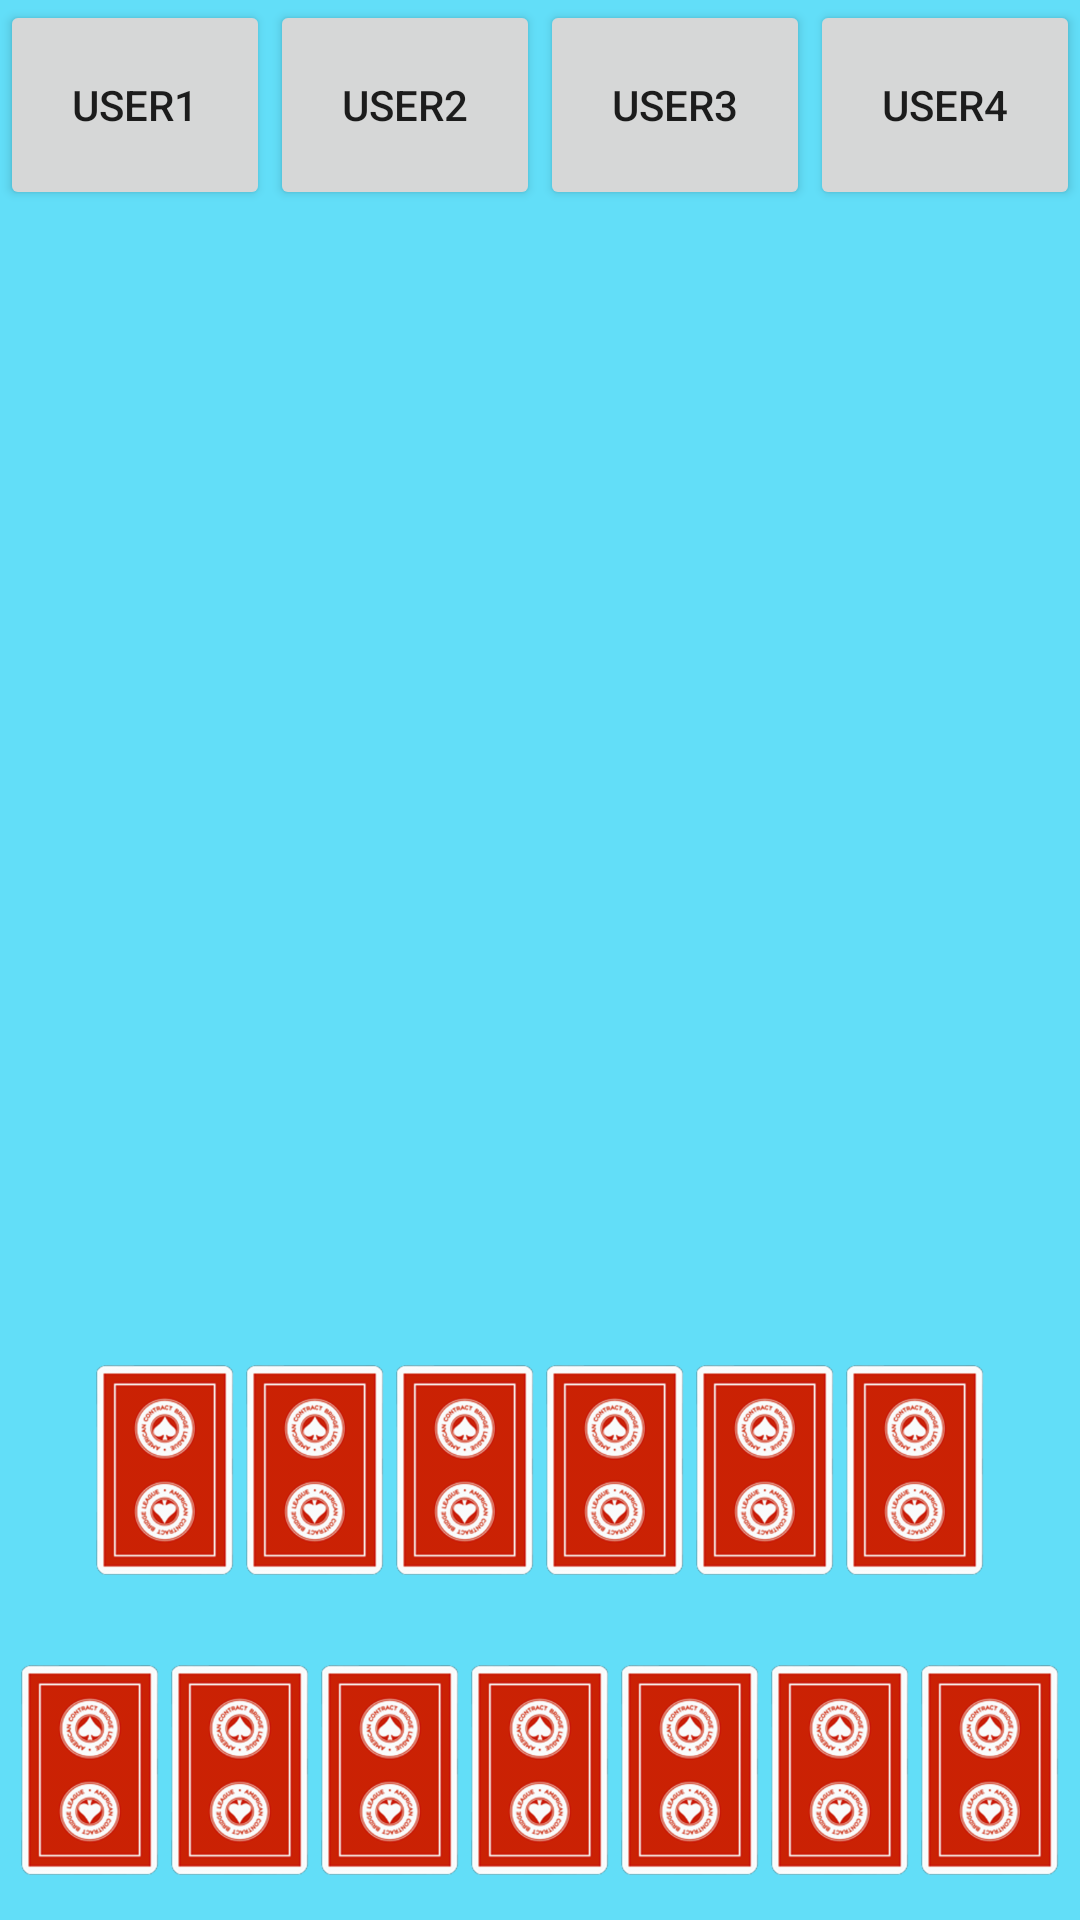

Reconstruct the res/layout file that produces this screen, plus the resources it refers to.
<!-- AndroidManifest.xml: application theme AppTheme -->
<!-- res/layout/popup_cardview.xml -->
<?xml version="1.0" encoding="utf-8"?>
<RelativeLayout
    xmlns:android="http://schemas.android.com/apk/res/android"
    android:layout_width="match_parent"
    android:layout_height="match_parent"
    android:background="#62def8">


    <RelativeLayout
        android:layout_width="match_parent"
        android:layout_height="match_parent">


        <LinearLayout
            android:layout_width="match_parent"
            android:layout_height="70dp"
            android:orientation="horizontal"
            android:weightSum="4">
        <Button
            android:id="@+id/btn_u1"
            android:layout_width="0dp"
            android:layout_weight="1"
            android:layout_height="match_parent"
            android:text="User1"/>
        <Button
            android:id="@+id/btn_u2"
            android:layout_width="0dp"
            android:layout_weight="1"
            android:layout_height="match_parent"
            android:text="User2"/>
        <Button
            android:id="@+id/btn_u3"
            android:layout_width="0dp"
            android:layout_weight="1"
            android:layout_height="match_parent"
            android:text="User3"/>
        <Button
            android:id="@+id/btn_u4"
            android:layout_width="0dp"
            android:layout_weight="1"
            android:layout_height="match_parent"
            android:text="User4"/>

        </LinearLayout>


        <LinearLayout
            android:id="@+id/lay"
            android:layout_width="wrap_content"
            android:layout_marginLeft="5dp"
            android:layout_marginRight="5dp"
            android:layout_above="@id/lay2"
            android:layout_height="100dp"
            android:visibility="visible"
            android:layout_centerHorizontal="true"
            android:orientation="horizontal"
            android:weightSum="7">

            <ImageView
                android:layout_width="0dp"
                android:layout_height="match_parent"
                android:layout_alignParentTop="true"
                android:layout_centerHorizontal="true"
                android:layout_weight="0.5"
                android:paddingLeft="2dp"
                android:paddingRight="2dp"
                android:visibility="invisible"
                android:scaleType="centerInside"
                android:src="@drawable/red_back" />
            <ImageView
                android:id="@+id/iv_cardt1"
                android:layout_width="0dp"
                android:layout_height="match_parent"
                android:layout_alignParentTop="true"
                android:layout_centerHorizontal="true"
                android:layout_weight="1"
                android:paddingLeft="2dp"
                android:paddingRight="2dp"
                android:scaleType="centerInside"
                android:src="@drawable/red_back" />

            <ImageView
                android:id="@+id/iv_cardt2"
                android:layout_width="0dp"
                android:layout_height="match_parent"
                android:layout_alignParentTop="true"
                android:layout_centerHorizontal="true"
                android:layout_weight="1"
                android:paddingLeft="2dp"
                android:paddingRight="2dp"
                android:scaleType="centerInside"
                android:src="@drawable/red_back" />

            <ImageView
                android:id="@+id/iv_cardt3"
                android:layout_width="0dp"
                android:layout_height="match_parent"
                android:layout_alignParentTop="true"
                android:layout_centerHorizontal="true"
                android:layout_weight="1"
                android:paddingLeft="2dp"
                android:paddingRight="2dp"
                android:scaleType="centerInside"
                android:src="@drawable/red_back" />

            <ImageView
                android:id="@+id/iv_cardt4"
                android:layout_width="0dp"
                android:layout_height="match_parent"
                android:layout_alignParentTop="true"
                android:layout_centerHorizontal="true"
                android:layout_weight="1"
                android:paddingLeft="2dp"
                android:paddingRight="2dp"
                android:scaleType="centerInside"
                android:src="@drawable/red_back" />

            <ImageView
                android:id="@+id/iv_cardt5"
                android:layout_width="0dp"
                android:layout_height="match_parent"
                android:layout_alignParentTop="true"
                android:layout_centerHorizontal="true"
                android:layout_weight="1"
                android:paddingLeft="2dp"
                android:paddingRight="2dp"
                android:scaleType="centerInside"
                android:src="@drawable/red_back" />

            <ImageView
                android:id="@+id/iv_cardt6"
                android:layout_width="0dp"
                android:layout_height="match_parent"
                android:layout_alignParentTop="true"
                android:layout_centerHorizontal="true"
                android:layout_weight="1"
                android:paddingLeft="2dp"
                android:paddingRight="2dp"
                android:scaleType="centerInside"
                android:src="@drawable/red_back" />


        </LinearLayout>

        <LinearLayout
            android:id="@+id/lay2"
            android:layout_width="match_parent"
            android:layout_marginLeft="5dp"
            android:layout_marginRight="5dp"
            android:layout_height="100dp"
            android:layout_alignParentBottom="true"
            android:visibility="visible"
            android:layout_centerHorizontal="true"
            android:orientation="horizontal"
            android:weightSum="7">

            <ImageView
                android:id="@+id/iv_cardt7"
                android:layout_width="0dp"
                android:layout_height="match_parent"
                android:layout_alignParentTop="true"
                android:layout_centerHorizontal="true"
                android:layout_weight="1"
                android:paddingLeft="2dp"
                android:paddingRight="2dp"
                android:scaleType="centerInside"
                android:src="@drawable/red_back" />

            <ImageView
                android:id="@+id/iv_cardt8"
                android:layout_width="0dp"
                android:layout_height="match_parent"
                android:layout_alignParentTop="true"
                android:layout_centerHorizontal="true"
                android:layout_weight="1"
                android:paddingLeft="2dp"
                android:paddingRight="2dp"
                android:scaleType="centerInside"
                android:src="@drawable/red_back" />

            <ImageView
                android:id="@+id/iv_cardt9"
                android:layout_width="0dp"
                android:layout_height="match_parent"
                android:layout_alignParentTop="true"
                android:layout_centerHorizontal="true"
                android:layout_weight="1"
                android:paddingLeft="2dp"
                android:paddingRight="2dp"
                android:scaleType="centerInside"
                android:src="@drawable/red_back" />

            <ImageView
                android:id="@+id/iv_cardt10"
                android:layout_width="0dp"
                android:layout_height="match_parent"
                android:layout_alignParentTop="true"
                android:layout_centerHorizontal="true"
                android:layout_weight="1"
                android:paddingLeft="2dp"
                android:paddingRight="2dp"
                android:scaleType="centerInside"
                android:src="@drawable/red_back" />

            <ImageView
                android:id="@+id/iv_cardt11"
                android:layout_width="0dp"
                android:layout_height="match_parent"
                android:layout_alignParentTop="true"
                android:layout_centerHorizontal="true"
                android:layout_weight="1"
                android:paddingLeft="2dp"
                android:paddingRight="2dp"
                android:scaleType="centerInside"
                android:src="@drawable/red_back" />

            <ImageView
                android:id="@+id/iv_cardt12"
                android:layout_width="0dp"
                android:layout_height="match_parent"
                android:layout_alignParentTop="true"
                android:layout_centerHorizontal="true"
                android:layout_weight="1"
                android:paddingLeft="2dp"
                android:paddingRight="2dp"
                android:scaleType="centerInside"
                android:src="@drawable/red_back" />

            <ImageView
                android:id="@+id/iv_cardt13"
                android:layout_width="0dp"
                android:layout_height="match_parent"
                android:layout_alignParentTop="true"
                android:layout_centerHorizontal="true"
                android:layout_weight="1"
                android:paddingLeft="2dp"
                android:paddingRight="2dp"
                android:scaleType="centerInside"
                android:src="@drawable/red_back" />


        </LinearLayout>


    </RelativeLayout>

</RelativeLayout>
<!-- resources referenced by this layout -->
<resources>
  <!-- drawable red_back: png bitmap (drawable-hdpi, 9897 bytes) -->
  <style name="AppTheme" parent="Theme.AppCompat.Light.NoActionBar">
          
          <item name="colorPrimary">#000000</item>
          <item name="colorPrimaryDark">#000000</item>
          <item name="colorAccent">#000000</item>
      </style>
</resources>
